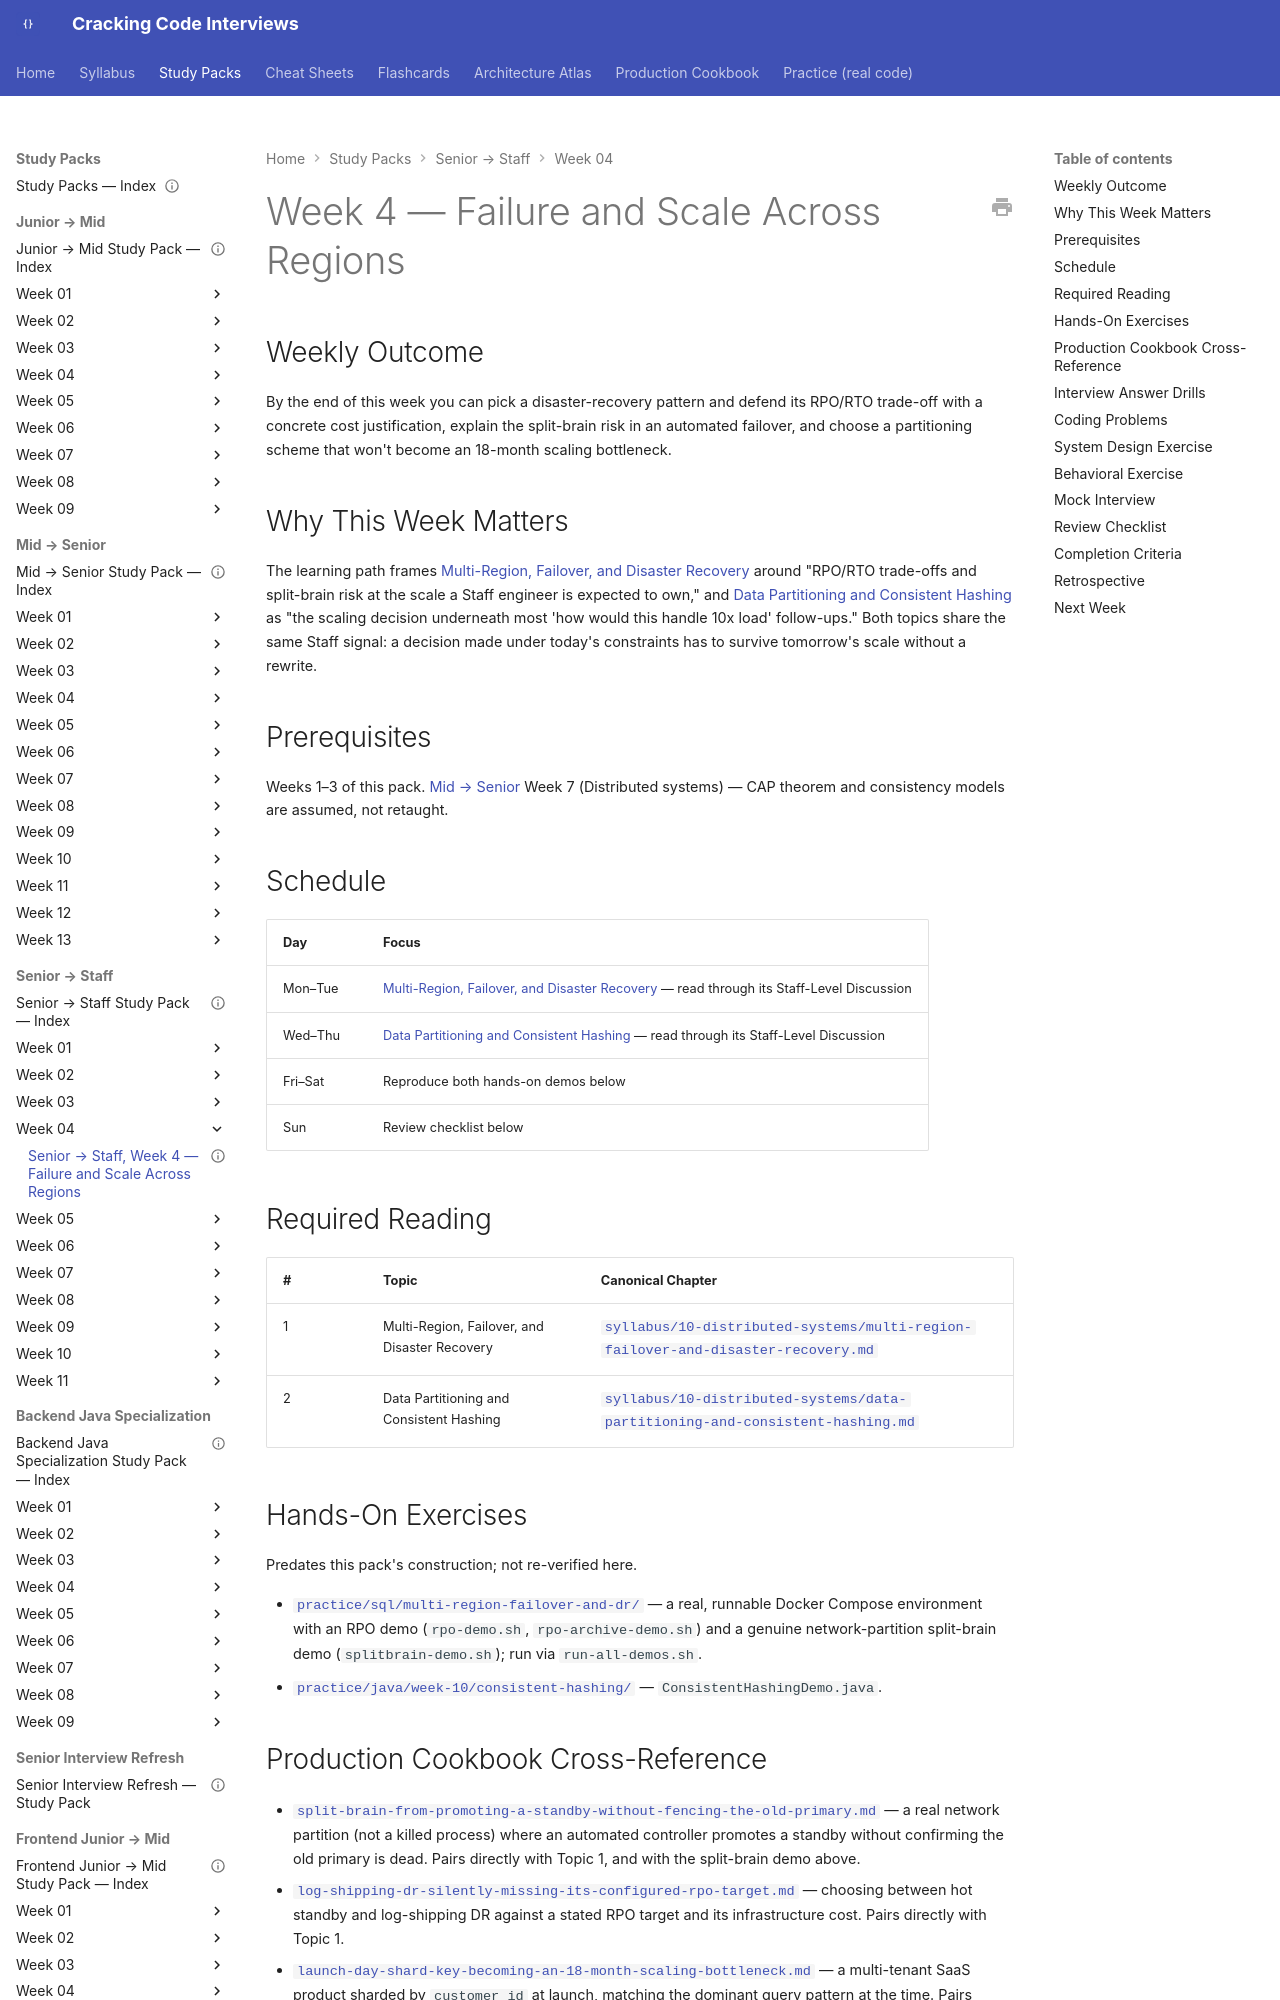

repository: JuanMelendres/cracking-code-interviews · page: study-packs/senior-to-staff/week-04/index.html · generator: mkdocs

---
title: "Senior → Staff, Week 4 — Failure and Scale Across Regions"
document_type: study-pack
week: 4
track: senior-to-staff
status: draft
estimated_hours: 7
---

# Week 4 — Failure and Scale Across Regions

## Weekly Outcome

By the end of this week you can pick a disaster-recovery pattern and defend its RPO/RTO trade-off with a concrete cost justification, explain the split-brain risk in an automated failover, and choose a partitioning scheme that won't become an 18-month scaling bottleneck.

## Why This Week Matters

The learning path frames [Multi-Region, Failover, and Disaster Recovery](../../../syllabus/10-distributed-systems/multi-region-failover-and-disaster-recovery.md) around "RPO/RTO trade-offs and split-brain risk at the scale a Staff engineer is expected to own," and [Data Partitioning and Consistent Hashing](../../../syllabus/10-distributed-systems/data-partitioning-and-consistent-hashing.md) as "the scaling decision underneath most 'how would this handle 10x load' follow-ups." Both topics share the same Staff signal: a decision made under today's constraints has to survive tomorrow's scale without a rewrite.

## Prerequisites

Weeks 1–3 of this pack. [Mid → Senior](../../mid-to-senior/README.md) Week 7 (Distributed systems) — CAP theorem and consistency models are assumed, not retaught.

## Schedule

| Day | Focus |
|---|---|
| Mon–Tue | [Multi-Region, Failover, and Disaster Recovery](../../../syllabus/10-distributed-systems/multi-region-failover-and-disaster-recovery.md) — read through its Staff-Level Discussion |
| Wed–Thu | [Data Partitioning and Consistent Hashing](../../../syllabus/10-distributed-systems/data-partitioning-and-consistent-hashing.md) — read through its Staff-Level Discussion |
| Fri–Sat | Reproduce both hands-on demos below |
| Sun | Review checklist below |

## Required Reading

| # | Topic | Canonical Chapter |
|---|---|---|
| 1 | Multi-Region, Failover, and Disaster Recovery | [`syllabus/10-distributed-systems/multi-region-failover-and-disaster-recovery.md`](../../../syllabus/10-distributed-systems/multi-region-failover-and-disaster-recovery.md) |
| 2 | Data Partitioning and Consistent Hashing | [`syllabus/10-distributed-systems/data-partitioning-and-consistent-hashing.md`](../../../syllabus/10-distributed-systems/data-partitioning-and-consistent-hashing.md) |
